Run: headless pygame with SDL's dummy video driver; simulated clock (each Clock.tick advances the game by its frame time, no real sleeping); random seed 0; keys injected as events and as key.get_pressed() state; no mouse input.
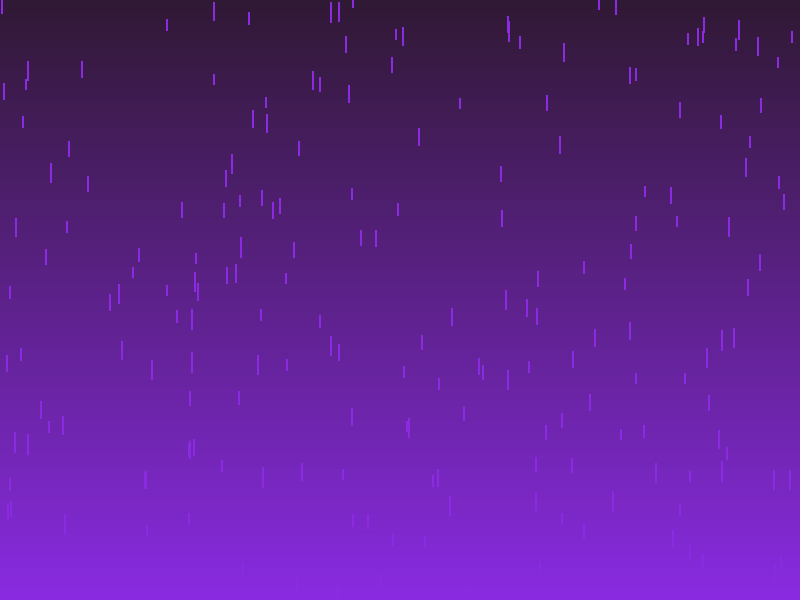
Frame 1 of 4 · flips 1–60 · no input
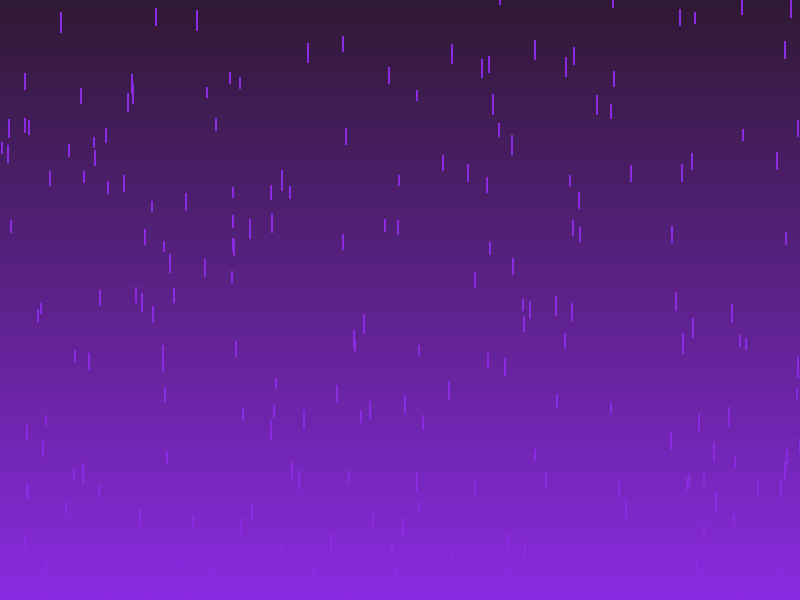
Frame 2 of 4 · flips 61–180 · tapped SPACE, RETURN · held RIGHT (→), D
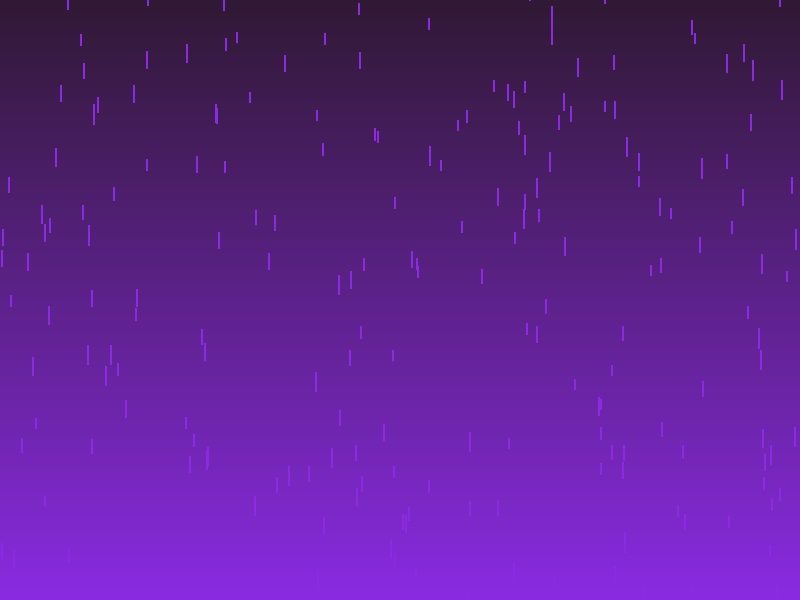
Frame 3 of 4 · flips 181–300 · held DOWN (↓), S
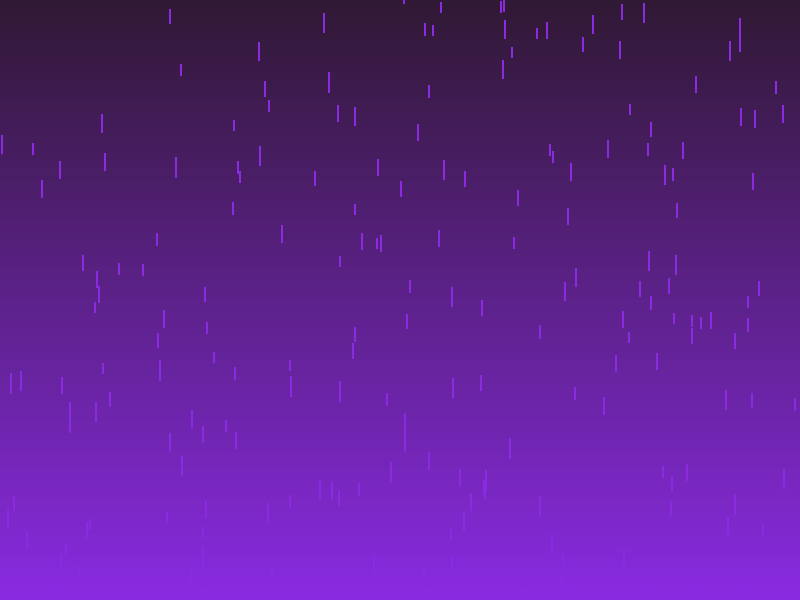
Frame 4 of 4 · flips 301–420 · held LEFT (←), A, UP (↑), W

The pygame program that drew these frames:

import pygame
import random

# Initialize Pygame
pygame.init()

# Screen dimensions
WIDTH, HEIGHT = 800, 600
screen = pygame.display.set_mode((WIDTH, HEIGHT))
pygame.display.set_caption("Purple Rain Simulation")

# Colors
BLACK = (0, 0, 0)
PURPLE = (138, 43, 226)
LIGHT_PURPLE = (186, 85, 211)
DARK_PURPLE = (48, 25, 52)  # Darker purple for gradient background

# Number of raindrops
NUM_DROPS = 200

# Raindrop class
class Raindrop:
    def __init__(self):
        self.x = random.randint(0, WIDTH)
        self.y = random.randint(0, HEIGHT)
        self.length = random.randint(10, 20)
        self.speed = random.uniform(4, 10)

    def update(self):
        self.y += self.speed  # Move downward
        if self.y > HEIGHT:  # Reset if out of bounds
            self.y = random.randint(-20, -5)
            self.x = random.randint(0, WIDTH)
            self.speed = random.uniform(4, 10)

    def draw(self, surface):
        #glow effect
        # pygame.draw.line(surface, LIGHT_PURPLE, (self.x, self.y), (self.x, self.y + self.length),4)
        #draw rain
        pygame.draw.line(surface, PURPLE, (self.x, self.y), (self.x, self.y + self.length), 2)

# Function to draw gradient background
def draw_gradient_background(surface):
    for y in range(HEIGHT):
        color = (
            int(DARK_PURPLE[0] + (PURPLE[0] - DARK_PURPLE[0]) * (y / HEIGHT)),
            int(DARK_PURPLE[1] + (PURPLE[1] - DARK_PURPLE[1]) * (y / HEIGHT)),
            int(DARK_PURPLE[2] + (PURPLE[2] - DARK_PURPLE[2]) * (y / HEIGHT))
        )
        pygame.draw.line(surface, color, (0, y), (WIDTH, y))



# Create raindrops
raindrops = [Raindrop() for _ in range(NUM_DROPS)]

# Main loop
running = True
clock = pygame.time.Clock()
while running:
    # screen.fill(BLACK)
    draw_gradient_background(screen)
    for event in pygame.event.get():
        if event.type == pygame.QUIT:
            running = False

    for drop in raindrops:
        drop.update()
        drop.draw(screen)
    
    pygame.display.flip()
    clock.tick(60)

pygame.quit()
